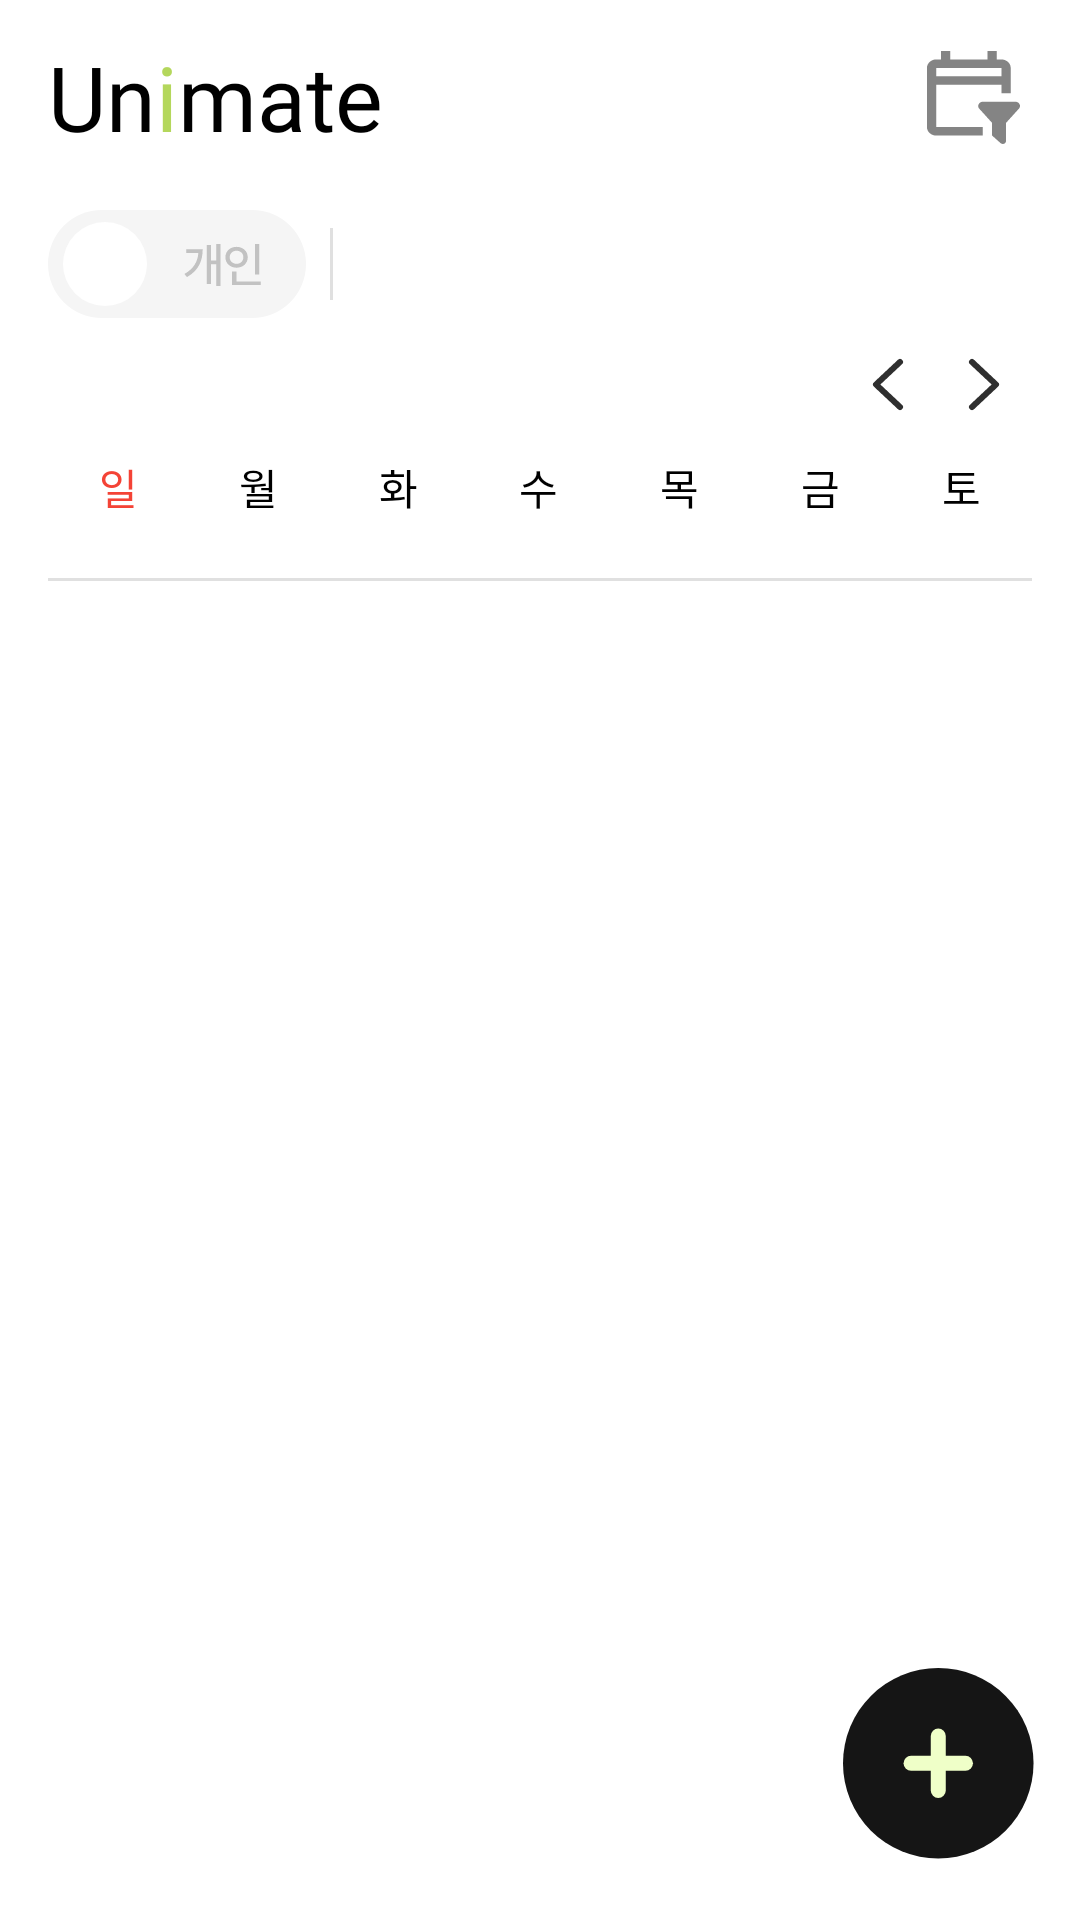

Reconstruct the res/layout file that produces this screen, plus the resources it refers to.
<!-- AndroidManifest.xml: application theme Theme.Unimate -->
<!-- res/layout/fragment_calendar.xml -->
<?xml version="1.0" encoding="utf-8"?>
<androidx.coordinatorlayout.widget.CoordinatorLayout xmlns:android="http://schemas.android.com/apk/res/android"
    xmlns:app="http://schemas.android.com/apk/res-auto"
    xmlns:tools="http://schemas.android.com/tools"
    android:layout_width="match_parent"
    android:layout_height="match_parent"
    android:fitsSystemWindows="true"
    tools:context=".ui.calendar.CalendarFragment">

    <ScrollView
        android:layout_width="match_parent"
        android:layout_height="match_parent"
        android:fillViewport="true"
        android:clipToPadding="false"
        android:fitsSystemWindows="true">

        <LinearLayout
            android:layout_width="match_parent"
            android:layout_height="wrap_content"
            android:orientation="vertical"
            android:paddingBottom="100dp">

            <include
                android:id="@+id/header"
                layout="@layout/include_header_calendar" />

            
            <LinearLayout
                android:layout_width="match_parent"
                android:layout_height="48dp"
                android:orientation="horizontal"
                android:gravity="center_vertical"
                android:paddingHorizontal="16dp">

                <LinearLayout
                    android:layout_width="wrap_content"
                    android:layout_height="match_parent"
                    android:orientation="horizontal"
                    android:gravity="center_vertical">

                    <ImageButton
                        android:id="@+id/calendarPersonalToggle"
                        android:layout_width="wrap_content"
                        android:layout_height="wrap_content"
                        android:minWidth="48dp"
                        android:minHeight="36dp"
                        android:background="?attr/selectableItemBackgroundBorderless"
                        android:fontFamily="@font/pretendard_medium"
                        android:contentDescription="@string/personal"
                        android:src="@drawable/ic_personal_off"
                         />

                </LinearLayout>

                <View
                    android:layout_width="1dp"
                    android:layout_height="24dp"
                    android:layout_marginStart="8dp"
                    android:layout_marginEnd="8dp"
                    android:layout_gravity="center_vertical"
                    android:background="@color/gray_light" />

                <HorizontalScrollView
                    android:layout_width="0dp"
                    android:layout_height="match_parent"
                    android:layout_weight="1"
                    android:scrollbars="none"
                    android:fillViewport="false">

                    <LinearLayout
                        android:id="@+id/calendarFilterChips"
                        android:layout_width="wrap_content"
                        android:layout_height="match_parent"
                        android:orientation="horizontal"
                        android:gravity="center_vertical" />
                </HorizontalScrollView>
            </LinearLayout>

            
            <LinearLayout
                android:layout_width="match_parent"
                android:layout_height="wrap_content"
                android:orientation="vertical"
                android:paddingHorizontal="16dp"
                android:paddingBottom="16dp">

                <LinearLayout
                    android:layout_width="match_parent"
                    android:layout_height="wrap_content"
                    android:orientation="horizontal"
                    android:gravity="center_vertical"
                    android:paddingBottom="8dp">

                    <TextView
                        android:id="@+id/calendarMonthYear"
                        android:layout_width="0dp"
                        android:layout_height="wrap_content"
                        android:layout_weight="1"
                        style="@style/body2_b_16"
                        tools:text="2026년 2월" />

                    <ImageButton
                        android:id="@+id/calendarPrevMonth"
                        android:layout_width="32dp"
                        android:layout_height="32dp"
                        android:background="?attr/selectableItemBackgroundBorderless"
                        android:contentDescription="@string/prev_month"
                        android:src="@drawable/ic_calender_left"
                        />

                    <ImageButton
                        android:id="@+id/calendarNextMonth"
                        android:layout_width="32dp"
                        android:layout_height="32dp"
                        android:background="?attr/selectableItemBackgroundBorderless"
                        android:contentDescription="@string/next_month"
                        android:src="@drawable/ic_calender_right" />
                </LinearLayout>

                
                <LinearLayout
                    android:layout_width="match_parent"
                    android:layout_height="wrap_content"
                    android:orientation="horizontal">

                    <TextView android:layout_width="0dp" android:layout_height="wrap_content" android:layout_weight="1" android:gravity="center" android:text="일" android:textColor="@color/sunday_red" style="@style/body2_r_14" />
                    <TextView android:layout_width="0dp" android:layout_height="wrap_content" android:layout_weight="1" android:gravity="center" android:text="월" style="@style/body2_r_14" />
                    <TextView android:layout_width="0dp" android:layout_height="wrap_content" android:layout_weight="1" android:gravity="center" android:text="화" style="@style/body2_r_14" />
                    <TextView android:layout_width="0dp" android:layout_height="wrap_content" android:layout_weight="1" android:gravity="center" android:text="수" style="@style/body2_r_14" />
                    <TextView android:layout_width="0dp" android:layout_height="wrap_content" android:layout_weight="1" android:gravity="center" android:text="목" style="@style/body2_r_14" />
                    <TextView android:layout_width="0dp" android:layout_height="wrap_content" android:layout_weight="1" android:gravity="center" android:text="금" style="@style/body2_r_14" />
                    <TextView android:layout_width="0dp" android:layout_height="wrap_content" android:layout_weight="1" android:gravity="center" android:text="토" style="@style/body2_r_14" />
                </LinearLayout>

                <GridLayout
                    android:id="@+id/calendarMonthGrid"
                    android:layout_width="match_parent"
                    android:layout_height="wrap_content"
                    android:columnCount="7"
                    android:paddingTop="4dp" />
            </LinearLayout>

            <View
                android:layout_width="match_parent"
                android:layout_height="1dp"
                android:background="@color/gray_light"
                android:layout_marginHorizontal="16dp" />

            <TextView
                android:id="@+id/calendarSelectedDateText"
                android:layout_width="wrap_content"
                android:layout_height="wrap_content"
                android:layout_marginStart="16dp"
                android:layout_marginTop="16dp"
                style="@style/body2_b_18"
                android:textColor="@color/black"
                tools:text="2026년 2월 17일" />

            <LinearLayout
                android:id="@+id/calendarDayTasksContainer"
                android:layout_width="match_parent"
                android:layout_height="wrap_content"
                android:orientation="vertical"
                android:paddingHorizontal="16dp"
                android:paddingTop="12dp"
                android:paddingBottom="24dp" />
        </LinearLayout>
    </ScrollView>

    <ImageButton
        android:id="@+id/calendarFabAdd"
        android:layout_width="wrap_content"
        android:layout_height="wrap_content"
        android:layout_gravity="bottom|end"
        android:layout_marginEnd="15dp"
        android:layout_marginBottom="20dp"
        android:background="?attr/selectableItemBackgroundBorderless"
        android:clickable="true"
        android:focusable="true"
        android:contentDescription="@string/add_schedule"
        app:srcCompat="@drawable/ic_calendar_add"
        />
</androidx.coordinatorlayout.widget.CoordinatorLayout>
<!-- res/layout/include_header_calendar.xml (included above) -->
<?xml version="1.0" encoding="utf-8"?>
<LinearLayout xmlns:android="http://schemas.android.com/apk/res/android"
    xmlns:tools="http://schemas.android.com/tools"
    android:layout_width="match_parent"
    android:layout_height="wrap_content"
    android:minHeight="52dp"
    android:orientation="horizontal"
    android:gravity="center_vertical"
    android:paddingHorizontal="16dp"
    android:paddingVertical="12dp">

    <LinearLayout
        android:layout_width="0dp"
        android:layout_height="match_parent"
        android:layout_weight="1"
        android:orientation="horizontal"
        android:gravity="center_vertical"
        android:baselineAligned="false"
        android:minHeight="40dp">

        <TextView
            android:id="@+id/headerUn"
            android:layout_width="wrap_content"
            android:layout_height="wrap_content"
            android:text="Un"
            style="@style/UnimateLogo" />

        <TextView
            android:id="@+id/headerI"
            android:layout_width="wrap_content"
            android:layout_height="wrap_content"
            android:text="i"
            style="@style/UnimateLogo"
            android:textColor="@color/unimate_i" />

        <TextView
            android:id="@+id/headerMate"
            android:layout_width="wrap_content"
            android:layout_height="wrap_content"
            android:text="mate"
            style="@style/UnimateLogo" />
    </LinearLayout>

    <ImageButton
        android:id="@+id/headerCalendarFilter"
        android:layout_width="40dp"
        android:layout_height="40dp"
        android:background="?attr/selectableItemBackgroundBorderless"
        android:contentDescription="캘린더 필터"
        android:src="@drawable/ic_calendar_filter"
        android:scaleType="centerInside" />
</LinearLayout>
<!-- resources referenced by this layout -->
<resources>
  <color name="black">#FF000000</color>
  <color name="gray_light">#FFE0E0E0</color>
  <color name="sunday_red">#FFF44336</color>
  <color name="unimate_i">#FFB4D75C</color>
  <!-- drawable ic_calendar_filter (drawable) -->
  <vector xmlns:android="http://schemas.android.com/apk/res/android"
      android:width="36dp"
      android:height="36dp"
      android:viewportWidth="36"
      android:viewportHeight="36">
    <path
        android:pathData="M27.8,5.819H26.25V3H23.15V5.819H10.75V3H7.65V5.819H5.713C5.03,5.917 4.395,6.199 3.899,6.636C3.418,7.087 3.109,7.665 3,8.285V28.72C3.109,29.34 3.418,29.918 3.899,30.368C4.395,30.805 5.03,31.087 5.713,31.186H21.6V28.367H6.1V14.274H27.8V17.093H30.9V8.637C30.9,7.073 29.521,5.819 27.8,5.819ZM27.8,11.456H6.1V8.637H27.8V11.456ZM24.7,31.186L27.49,33.68C28.265,34.385 29.35,33.821 29.35,32.99V26.958L33.69,22.166C33.863,21.957 33.968,21.708 33.994,21.447C34.02,21.187 33.965,20.925 33.836,20.691C33.708,20.456 33.51,20.26 33.265,20.122C33.02,19.984 32.738,19.912 32.45,19.912H21.6C20.36,19.912 19.585,21.321 20.36,22.166L24.7,26.958V31.186Z"
        android:fillColor="#848484"/>
  </vector>
  <!-- drawable ic_calender_left (drawable) -->
  <vector xmlns:android="http://schemas.android.com/apk/res/android"
      android:width="36dp"
      android:height="21dp"
      android:viewportWidth="36"
      android:viewportHeight="21">
    <path
        android:pathData="M22,3L14,10.5L22,18"
        android:strokeLineJoin="round"
        android:strokeWidth="2"
        android:fillColor="#00000000"
        android:strokeColor="#2F2F2F"
        android:strokeLineCap="round"/>
  </vector>
  <!-- drawable ic_calender_right (drawable) -->
  <vector xmlns:android="http://schemas.android.com/apk/res/android"
      android:width="36dp"
      android:height="21dp"
      android:viewportWidth="36"
      android:viewportHeight="21">
    <path
        android:pathData="M14,3L22,10.5L14,18"
        android:strokeLineJoin="round"
        android:strokeWidth="2"
        android:fillColor="#00000000"
        android:strokeColor="#2F2F2F"
        android:strokeLineCap="round"/>
  </vector>
  <string name="add_schedule">일정 추가</string>
  <string name="next_month">다음 월</string>
  <string name="personal">개인</string>
  <string name="prev_month">이전 월</string>
  <style name="UnimateLogo" parent="Widget.AppCompat.TextView">
          <item name="android:fontFamily">@font/baloo_tammudu</item>
          <item name="android:textSize">30sp</item>
          <item name="android:textColor">@color/black</item>
      </style>
  <style name="body2_b_16" parent="Widget.AppCompat.TextView">
          <item name="android:fontFamily">@font/pretendard_bold</item>
          <item name="android:textSize">16sp</item>
          <item name="android:textColor">@color/black</item>
      </style>
  <style name="body2_b_18" parent="Widget.AppCompat.TextView">
          <item name="android:fontFamily">@font/pretendard_bold</item>
          <item name="android:textSize">18sp</item>
          <item name="android:textColor">@color/black</item>
      </style>
  <style name="body2_r_14" parent="Widget.AppCompat.TextView">
          <item name="android:fontFamily">@font/pretendard_regular</item>
          <item name="android:textSize">14sp</item>
          <item name="android:textColor">@color/black</item>
      </style>
  <style name="Theme.Unimate" parent="Theme.Material3.DayNight.NoActionBar">
          <item name="colorPrimary">@color/white</item>
  
          <item name="android:windowBackground">@color/white</item>
          <item name="android:colorBackground">@color/white</item>
          <item name="colorSurface">@color/white</item>
  
          <item name="android:statusBarColor">@color/white</item>
          <item name="android:windowLightStatusBar">true</item>
  
          <item name="android:windowTranslucentNavigation">false</item>
          <item name="android:windowDrawsSystemBarBackgrounds">true</item>
      </style>
  <color name="white">#FFFFFFFF</color>
</resources>
